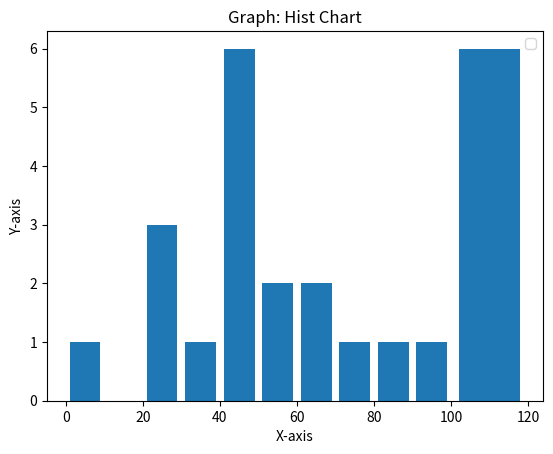

This chart was generated by the following Python code:

# coding: utf-8

# ###  histograms tend to show distribution by grouping segments together

# In[4]:

import matplotlib.pyplot as plt


# In[5]:

population_ages = [22,55,62,45,21,22,34,42,42,4,99,102,110,120,122,130,111,151,115,112,80,75,65,54,44,42,48]


# In[6]:

bins = [0,10,20,30,40,50,60,70,80,90,100,120]


# In[7]:

plt.hist(population_ages, bins , histtype='bar', rwidth=0.8)


# In[8]:

plt.xlabel('X-axis')
plt.ylabel('Y-axis')
plt.title('Graph: Hist Chart')


# In[9]:

plt.legend()


# In[10]:

plt.show()


# In[ ]:



